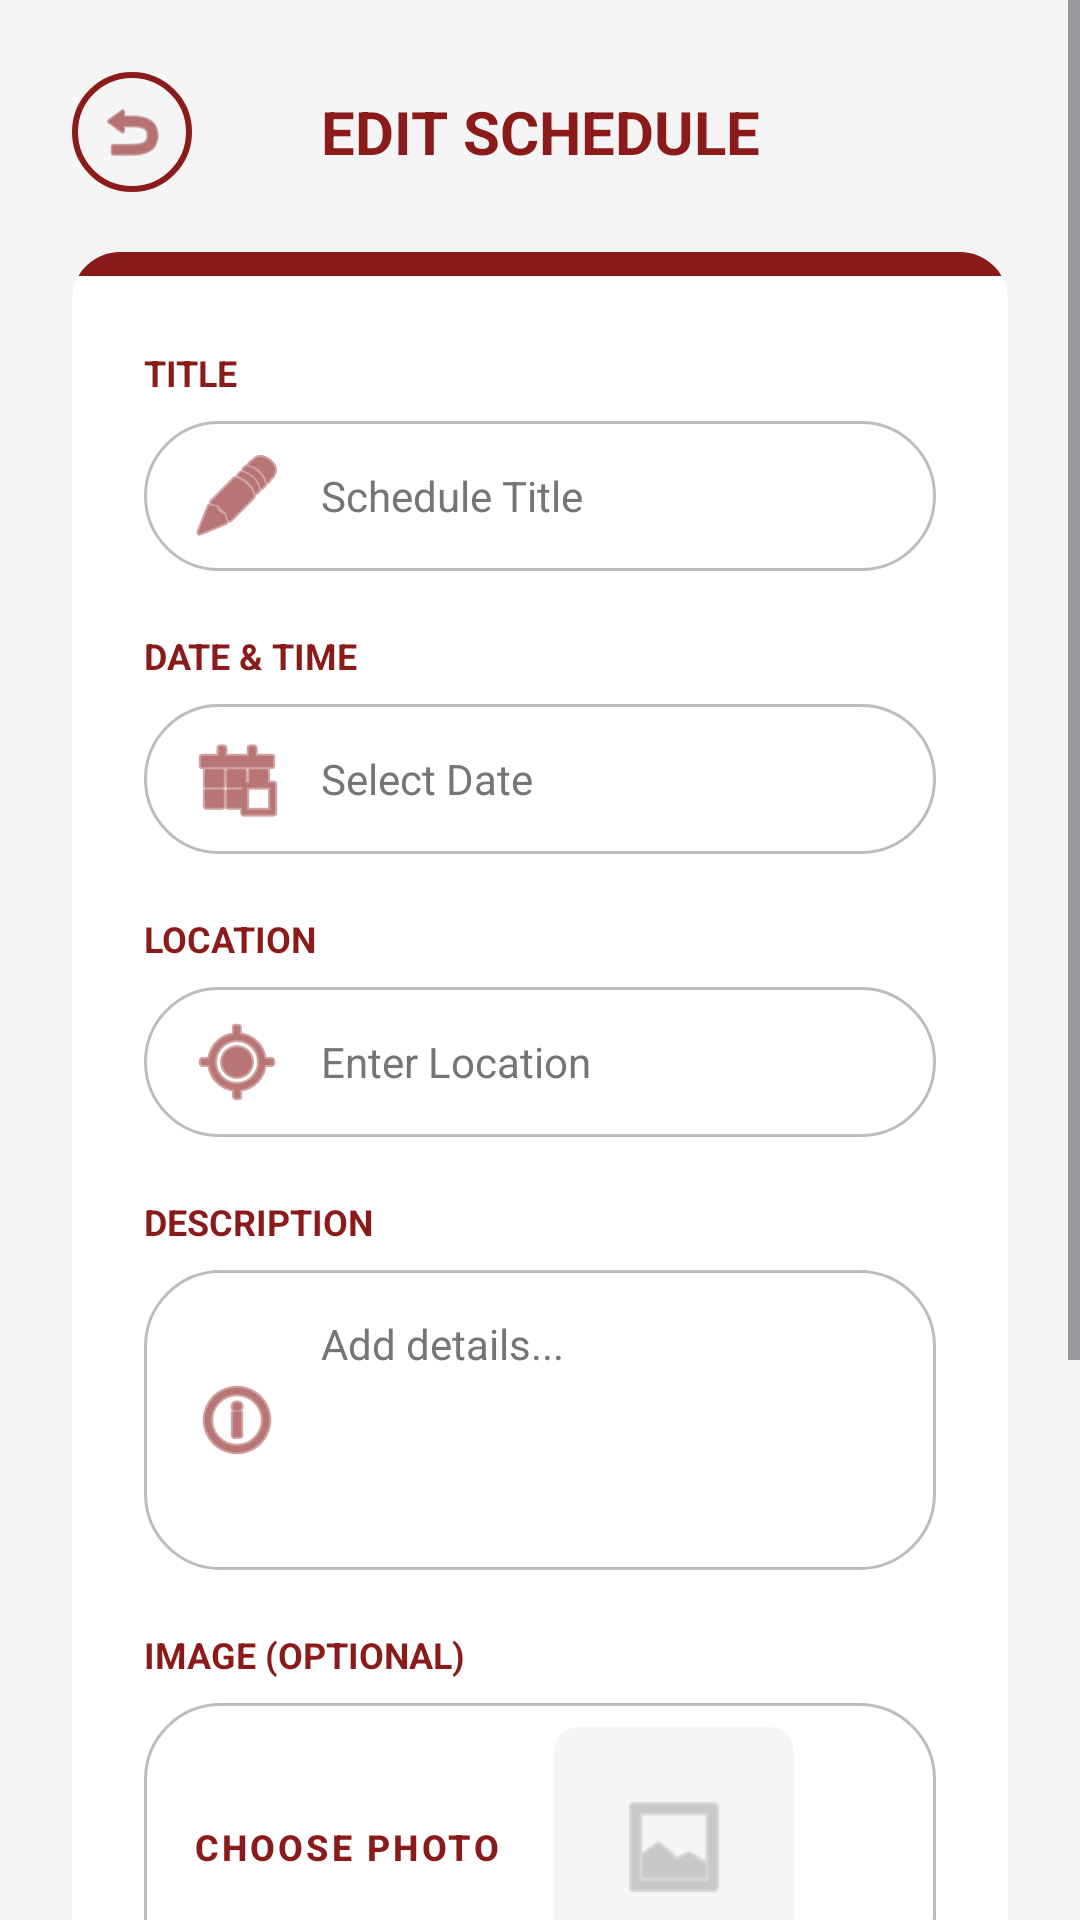

Produce the Android XML layout that renders to this screen, including the resource entries it uses.
<!-- AndroidManifest.xml: application theme Theme.ScheduleConnect -->
<!-- res/layout/fragment_edit_schedule.xml -->
<?xml version="1.0" encoding="utf-8"?>
<ScrollView xmlns:android="http://schemas.android.com/apk/res/android"
    xmlns:app="http://schemas.android.com/apk/res-auto"
    android:layout_width="match_parent"
    android:layout_height="match_parent"
    android:background="@color/app_background"
    android:fillViewport="true">

    <LinearLayout
        android:layout_width="match_parent"
        android:layout_height="wrap_content"
        android:orientation="vertical"
        android:padding="24dp"
        android:paddingBottom="100dp"> <LinearLayout
        android:layout_width="match_parent"
        android:layout_height="wrap_content"
        android:orientation="horizontal"
        android:gravity="center_vertical"
        android:layout_marginBottom="20dp">

        <ImageView
            android:id="@+id/btnBackEdit"
            android:layout_width="40dp"
            android:layout_height="40dp"
            android:padding="8dp"
            android:src="@android:drawable/ic_menu_revert"
            app:tint="@color/app_red"
            android:background="@drawable/circle_background"
            android:clickable="true"
            android:focusable="true"/>

        <TextView
            android:layout_width="0dp"
            android:layout_height="wrap_content"
            android:layout_weight="1"
            android:text="EDIT SCHEDULE"
            android:textColor="@color/app_red"
            android:textSize="20sp"
            android:textStyle="bold"
            android:gravity="center"
            android:layout_marginEnd="40dp"/>
    </LinearLayout>

        <androidx.cardview.widget.CardView
            android:layout_width="match_parent"
            android:layout_height="wrap_content"
            app:cardCornerRadius="16dp"
            app:cardElevation="4dp"
            app:cardBackgroundColor="@android:color/white"
            android:layout_marginBottom="30dp">

            <LinearLayout
                android:layout_width="match_parent"
                android:layout_height="wrap_content"
                android:orientation="vertical">

                <View
                    android:layout_width="match_parent"
                    android:layout_height="8dp"
                    android:background="@color/app_red"/>

                <LinearLayout
                    android:layout_width="match_parent"
                    android:layout_height="wrap_content"
                    android:orientation="vertical"
                    android:padding="24dp">

                    <TextView
                        android:layout_width="wrap_content"
                        android:layout_height="wrap_content"
                        android:text="TITLE"
                        android:textColor="@color/app_red"
                        android:textStyle="bold"
                        android:textSize="12sp"
                        android:layout_marginBottom="8dp"/>

                    <EditText
                        android:id="@+id/etEditSchName"
                        android:layout_width="match_parent"
                        android:layout_height="50dp"
                        android:background="@drawable/rounded_edittext"
                        android:hint="Schedule Title"
                        android:paddingStart="15dp"
                        android:paddingEnd="15dp"
                        android:textSize="14sp"
                        android:drawableStart="@android:drawable/ic_menu_edit"
                        android:drawableTint="@color/app_red"
                        android:drawablePadding="12dp"
                        android:layout_marginBottom="20dp"/>

                    <TextView
                        android:layout_width="wrap_content"
                        android:layout_height="wrap_content"
                        android:text="DATE &amp; TIME"
                        android:textColor="@color/app_red"
                        android:textStyle="bold"
                        android:textSize="12sp"
                        android:layout_marginBottom="8dp"/>

                    <EditText
                        android:id="@+id/etEditSchDate"
                        android:layout_width="match_parent"
                        android:layout_height="50dp"
                        android:background="@drawable/rounded_edittext"
                        android:hint="Select Date"
                        android:paddingStart="15dp"
                        android:paddingEnd="15dp"
                        android:textSize="14sp"
                        android:focusable="false"
                        android:clickable="true"
                        android:drawableStart="@android:drawable/ic_menu_today"
                        android:drawableTint="@color/app_red"
                        android:drawablePadding="12dp"
                        android:layout_marginBottom="20dp"/>

                    <TextView
                        android:layout_width="wrap_content"
                        android:layout_height="wrap_content"
                        android:text="LOCATION"
                        android:textColor="@color/app_red"
                        android:textStyle="bold"
                        android:textSize="12sp"
                        android:layout_marginBottom="8dp"/>

                    <EditText
                        android:id="@+id/etEditSchLocation"
                        android:layout_width="match_parent"
                        android:layout_height="50dp"
                        android:background="@drawable/rounded_edittext"
                        android:hint="Enter Location"
                        android:paddingStart="15dp"
                        android:paddingEnd="15dp"
                        android:textSize="14sp"
                        android:drawableStart="@android:drawable/ic_menu_mylocation"
                        android:drawableTint="@color/app_red"
                        android:drawablePadding="12dp"
                        android:layout_marginBottom="20dp"/>

                    <TextView
                        android:layout_width="wrap_content"
                        android:layout_height="wrap_content"
                        android:text="DESCRIPTION"
                        android:textColor="@color/app_red"
                        android:textStyle="bold"
                        android:textSize="12sp"
                        android:layout_marginBottom="8dp"/>

                    <EditText
                        android:id="@+id/etEditSchDesc"
                        android:layout_width="match_parent"
                        android:layout_height="100dp"
                        android:background="@drawable/rounded_edittext"
                        android:hint="Add details..."
                        android:gravity="top|start"
                        android:padding="15dp"
                        android:textSize="14sp"
                        android:drawableStart="@android:drawable/ic_menu_info_details"
                        android:drawableTint="@color/app_red"
                        android:drawablePadding="12dp"
                        android:layout_marginBottom="20dp"/>

                    <TextView
                        android:layout_width="wrap_content"
                        android:layout_height="wrap_content"
                        android:text="IMAGE (OPTIONAL)"
                        android:textColor="@color/app_red"
                        android:textStyle="bold"
                        android:textSize="12sp"
                        android:layout_marginBottom="8dp"/>

                    <LinearLayout
                        android:id="@+id/layoutEditImageSection"
                        android:layout_width="match_parent"
                        android:layout_height="wrap_content"
                        android:orientation="horizontal"
                        android:gravity="center_vertical"
                        android:layout_marginBottom="30dp"
                        android:background="@drawable/rounded_edittext"
                        android:padding="8dp">

                        <Button
                            android:id="@+id/btnEditSelectImage"
                            style="@style/Widget.MaterialComponents.Button.TextButton"
                            android:layout_width="wrap_content"
                            android:layout_height="wrap_content"
                            android:text="Choose Photo"
                            android:textColor="@color/app_red"
                            android:textStyle="bold"
                            android:textSize="12sp"
                            android:layout_marginEnd="10dp"/>

                        <androidx.cardview.widget.CardView
                            android:layout_width="80dp"
                            android:layout_height="80dp"
                            app:cardCornerRadius="8dp"
                            app:cardElevation="0dp"
                            app:cardBackgroundColor="#F5F5F5">
                            <ImageView
                                android:id="@+id/ivEditScheduleImage"
                                android:layout_width="match_parent"
                                android:layout_height="match_parent"
                                android:scaleType="centerCrop"
                                android:src="@android:drawable/ic_menu_gallery"
                                android:padding="20dp"
                                app:tint="#AAAAAA"/>
                        </androidx.cardview.widget.CardView>
                    </LinearLayout>

                    <Button
                        android:id="@+id/btnUpdateSchedule"
                        android:layout_width="match_parent"
                        android:layout_height="60dp"
                        android:text="UPDATE SCHEDULE"
                        android:backgroundTint="@color/app_red"
                        android:textColor="@color/white"
                        android:textStyle="bold"
                        android:textSize="16sp"
                        app:cornerRadius="12dp"
                        android:layout_marginBottom="12dp"/>

                    <Button
                        android:id="@+id/btnCancelEdit"
                        style="@style/Widget.MaterialComponents.Button.OutlinedButton"
                        android:layout_width="match_parent"
                        android:layout_height="60dp"
                        android:text="CANCEL"
                        android:textColor="@color/app_red"
                        android:textStyle="bold"
                        android:textSize="16sp"
                        app:strokeColor="@color/app_red"
                        app:strokeWidth="2dp"
                        app:cornerRadius="12dp"/>

                </LinearLayout>
            </LinearLayout>
        </androidx.cardview.widget.CardView>

    </LinearLayout>
</ScrollView>
<!-- resources referenced by this layout -->
<resources>
  <color name="app_background">#F5F5F5</color>
  <color name="app_red">#8B1A1A</color>
  <color name="white">#FFFFFFFF</color>
  <!-- drawable circle_background (drawable) -->
  <?xml version="1.0" encoding="utf-8"?>
  <shape xmlns:android="http://schemas.android.com/apk/res/android"
      android:shape="oval">
      <solid android:color="#00000000"/> <stroke android:width="2dp" android:color="#8B1A1A"/> </shape>
  <!-- drawable rounded_edittext (drawable) -->
  <?xml version="1.0" encoding="utf-8"?>
  <shape xmlns:android="http://schemas.android.com/apk/res/android"
      android:shape="rectangle">
      <solid android:color="#FFFFFF" />
  
      <corners android:radius="25dp" />
  
      <stroke android:width="1dp" android:color="#BDBDBD" />
  </shape>
  <style name="Theme.ScheduleConnect" parent="Base.Theme.ScheduleConnect" />
  <style name="Base.Theme.ScheduleConnect" parent="Theme.Material3.DayNight.NoActionBar">
          <item name="android:textColor">#000000</item>
          <item name="android:textColorHint">#757575</item>
  
          <item name="editTextColor">#000000</item>
          <item name="android:editTextColor">#000000</item>
  
          <item name="colorControlActivated">#B71C1C</item>
      </style>
</resources>
